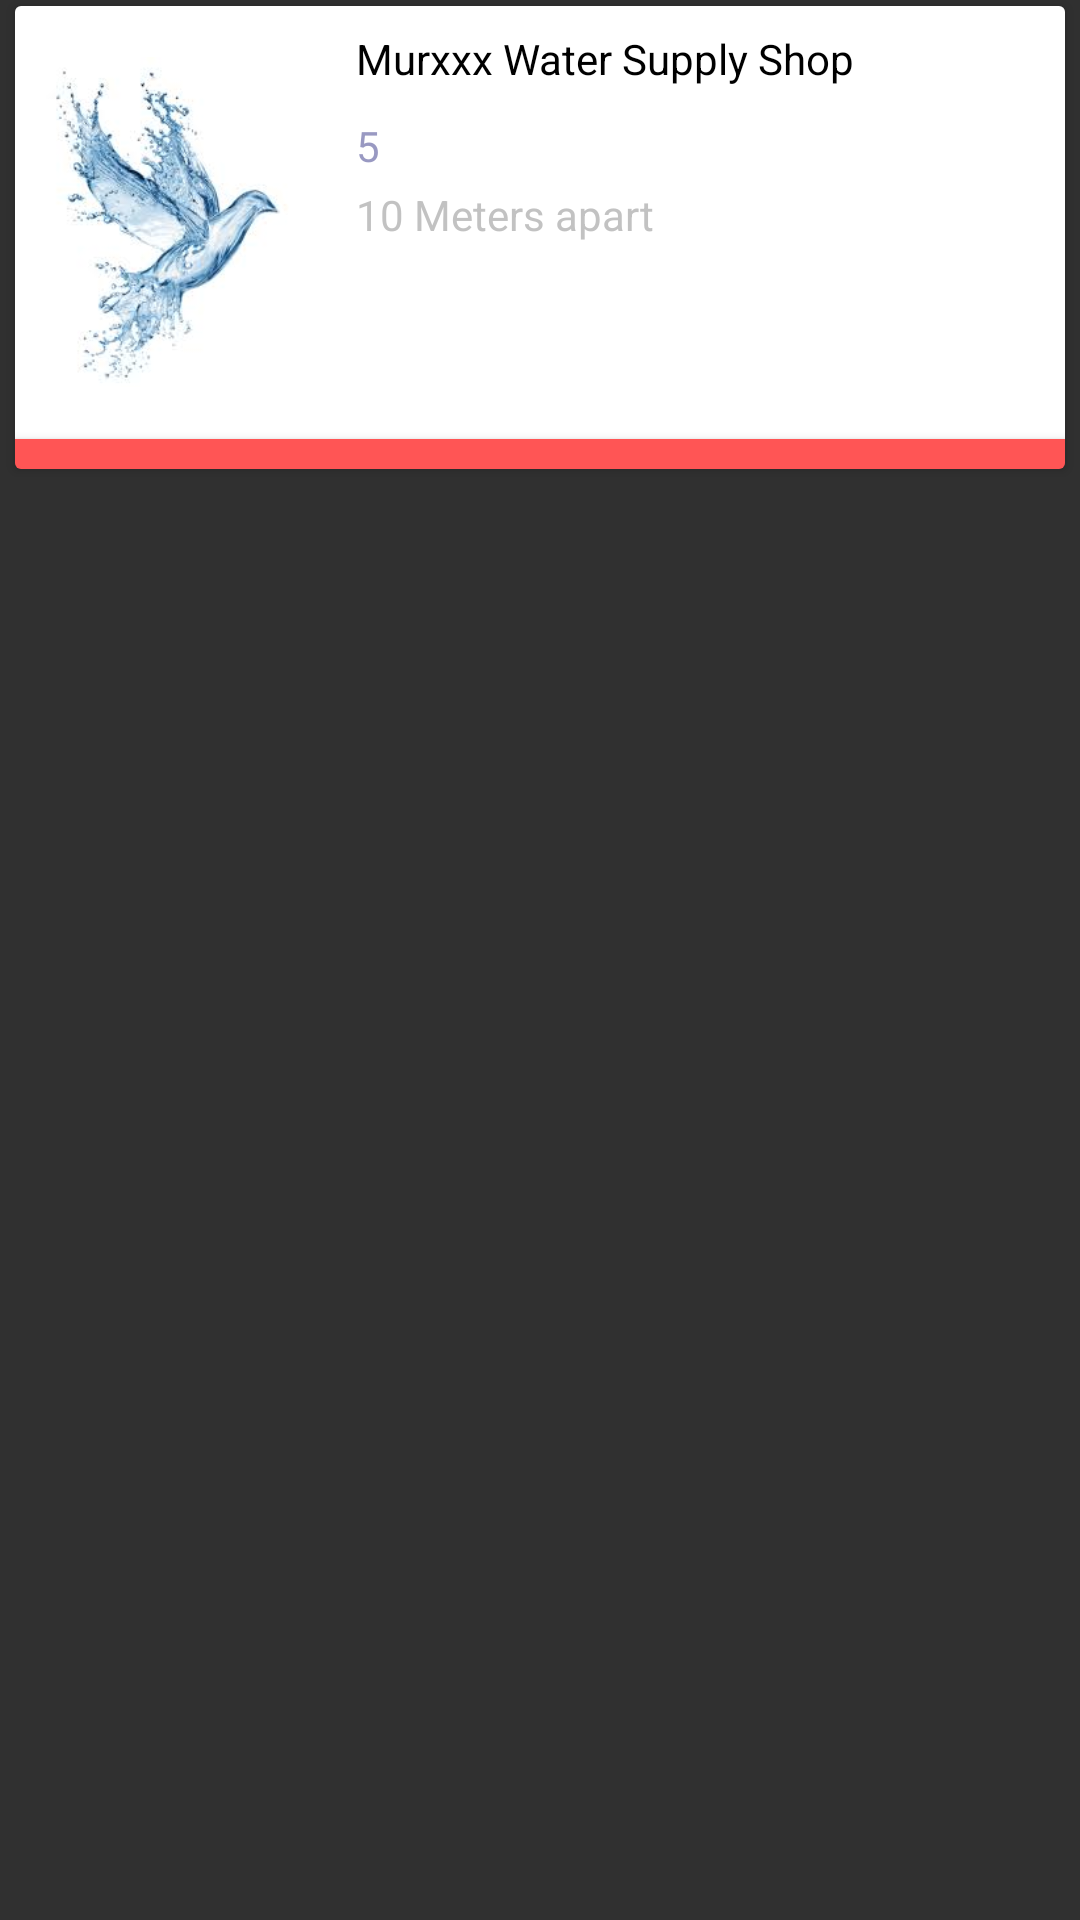

Layout XML and referenced resources for this Android screen:
<!-- AndroidManifest.xml: application theme AppTheme -->
<!-- res/layout/adapter_shop_list.xml -->
<?xml version="1.0" encoding="utf-8"?>
<LinearLayout xmlns:android="http://schemas.android.com/apk/res/android"
    android:orientation="vertical" android:layout_width="match_parent"
    android:layout_height="match_parent">

    <android.support.v7.widget.CardView
        android:layout_marginLeft="5dp"
        android:layout_marginRight="5dp"
        android:layout_marginBottom="2dp"
        android:layout_marginTop="2dp"
        android:layout_width="match_parent"
        android:layout_height="wrap_content">

        <LinearLayout
            android:orientation="vertical"
            android:layout_width="match_parent"
            android:layout_height="wrap_content">

<LinearLayout
    android:layout_width="match_parent"
    android:layout_height="wrap_content"
    android:gravity="center"
    android:orientation="horizontal"
    android:background="#ffffff">

    <LinearLayout
        android:gravity="center"
        android:layout_weight="30"
        android:layout_width="0dp"
        android:layout_height="120dp">

        <ImageView
            android:padding="5dp"
            android:src="@drawable/images"
            android:id="@+id/shop_image"
            android:layout_width="wrap_content"
            android:layout_height="wrap_content" />
    </LinearLayout>


    <LinearLayout
        android:layout_weight="73"
        android:layout_width="0dp"
        android:layout_marginTop="4dp"
        android:layout_height="wrap_content"
        android:orientation="vertical"
        android:padding="2dp">

        <TextView
            android:id="@+id/shopname"
            android:layout_marginLeft="10dp"
            android:layout_width="match_parent"
            android:layout_height="wrap_content"
            android:text="Murxxx Water Supply Shop"
            android:textColor="#000000"/>

        <LinearLayout
            android:layout_marginTop="10dp"
            android:orientation="horizontal"
            android:gravity="center"
            android:layout_width="match_parent"
            android:layout_height="wrap_content">

            <TextView
                android:visibility="gone"
                android:id="@+id/canprice"
                android:layout_marginLeft="10dp"
                android:layout_width="0dp"
                android:layout_height="wrap_content"
                android:layout_weight="50"
                android:text="Rs "
                android:textColor="#9559"/>
            <LinearLayout
                android:orientation="horizontal"
                android:layout_weight="50"
                android:layout_width="0dp"
                android:layout_height="wrap_content">

                <TextView
                    android:id="@+id/shopaddress"
                    android:gravity="center"
                    android:layout_marginLeft="10dp"
                    android:drawableRight="@drawable/star"
                    android:layout_width="wrap_content"
                    android:layout_height="wrap_content"
                    android:text="5 "
                    android:textColor="#9559"/>

            </LinearLayout>
        </LinearLayout>


    <LinearLayout
        android:layout_marginTop="4dp"
        android:layout_marginLeft="10dp"
        android:layout_width="match_parent"
        android:layout_height="wrap_content"
        android:orientation="horizontal"
        android:gravity="right" >

        <TextView
            android:id="@+id/distance"
            android:layout_width="wrap_content"
            android:layout_height="wrap_content"
            android:text="10 Meters apart "
            android:maxLines="9"
            android:lines="5"
            android:textColor="#9999"/>
        <View
            android:layout_width="0dp"
            android:layout_height="match_parent"
            android:layout_weight="1"/>

    </LinearLayout>
</LinearLayout>
</LinearLayout>
    <Button
        android:id="@+id/booknow"
        android:background="#ff5555"
        android:layout_width="match_parent"
        android:layout_height="10dp"
        android:text="   "
        android:textColor="#ffffff"/>
        </LinearLayout>
    </android.support.v7.widget.CardView>
</LinearLayout>
<!-- resources referenced by this layout -->
<resources>
  <!-- drawable images: png bitmap (drawable, 58968 bytes) -->
  <style name="AppTheme" parent="Theme.AppCompat.NoActionBar">
          
          <item name="colorPrimary">@color/PrimaryColor1</item>
          
          <item name="colorPrimaryDark">@color/PrimaryColor</item>
          
          <item name="drawerArrowStyle">@style/DrawerArrowStyle</item>
          <item name="colorAccent">@color/text_color</item>
          <item name="android:navigationIcon">@color/black</item>
  
      </style>
  <color name="PrimaryColor1">#ffdb3c</color>
  <color name="PrimaryColor">#000000</color>
  <style name="DrawerArrowStyle" parent="Widget.AppCompat.DrawerArrowToggle">
          <item name="color">@android:color/black</item>
      </style>
  <color name="text_color"> #1a1a1a</color>
  <color name="black">#070707</color>
</resources>
